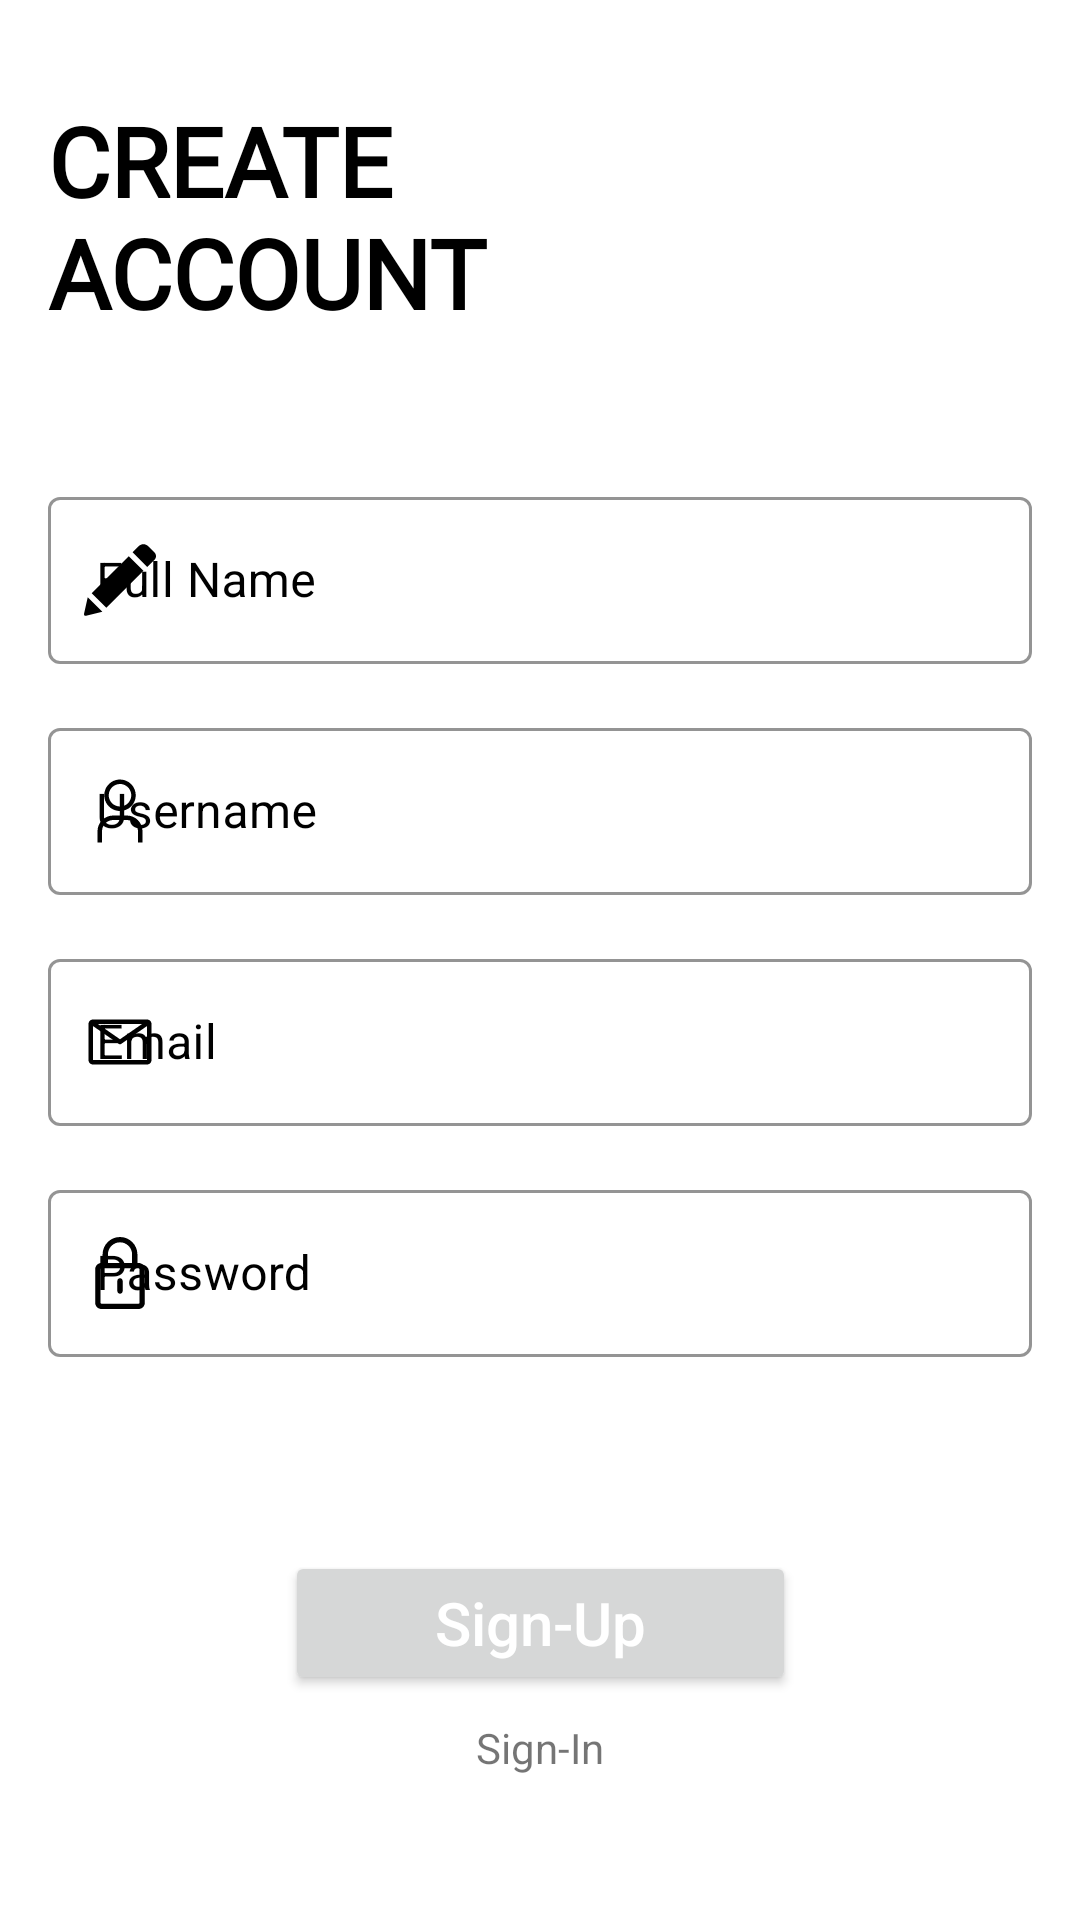

This screen was rendered from an Android layout file. Write that file and the resources it references.
<!-- AndroidManifest.xml: application theme Theme.TurneyKuy -->
<!-- res/layout/sign_up.xml -->
<?xml version="1.0" encoding="utf-8"?>
<androidx.constraintlayout.widget.ConstraintLayout xmlns:android="http://schemas.android.com/apk/res/android"
    xmlns:app="http://schemas.android.com/apk/res-auto"
    xmlns:tools="http://schemas.android.com/tools"
    android:layout_width="match_parent"
    android:layout_height="match_parent"
    android:background="@color/white">


    <TextView
        android:id="@+id/title"
        android:layout_width="match_parent"
        android:layout_height="wrap_content"
        android:text="@string/create_account"
        android:fontFamily="@font/inter_extrabold"
        android:textFontWeight="800"
        android:textSize="32sp"
        app:layout_constraintStart_toStartOf="parent"
        app:layout_constraintEnd_toEndOf="parent"
        app:layout_constraintTop_toTopOf="parent"
        android:layout_marginStart="16dp"
        android:layout_marginEnd="16dp"
        android:layout_marginTop="32dp"
        android:textColor="@color/black"
        />



    <com.google.android.material.textfield.TextInputLayout
        android:id="@+id/fullName_hint"
        android:layout_width="match_parent"
        android:layout_height="wrap_content"
        android:layout_marginStart="16dp"
        android:layout_marginTop="48dp"
        android:layout_marginEnd="16dp"
        android:textColorHint="@color/black"
        app:hintTextColor="@color/black"
        app:layout_constraintEnd_toEndOf="parent"
        app:layout_constraintStart_toStartOf="parent"
        app:layout_constraintTop_toBottomOf="@id/title"
        app:boxStrokeColor="@color/black"
        app:startIconDrawable="@drawable/ic_pensil"
        app:startIconTint="@color/black">

        <com.google.android.material.textfield.TextInputEditText
            android:id="@+id/fullName_input"
            android:layout_width="match_parent"
            android:layout_height="wrap_content"
            android:hint="@string/full_name"
            android:inputType="textPersonName"
            android:maxLines="1"
            android:paddingEnd="16dp"/>
    </com.google.android.material.textfield.TextInputLayout>



    <com.google.android.material.textfield.TextInputLayout
        android:id="@+id/username_hint"
        android:layout_width="match_parent"
        android:layout_height="wrap_content"
        android:layout_marginStart="16dp"
        android:layout_marginEnd="16dp"
        android:layout_marginTop="16dp"
        app:hintTextColor="@color/black"
        app:layout_constraintStart_toStartOf="parent"
        app:layout_constraintEnd_toEndOf="parent"
        app:layout_constraintTop_toBottomOf="@id/fullName_hint"
        android:textColorHint="@color/black"
        app:boxStrokeColor="@color/black"
        app:startIconDrawable="@drawable/ic_username"
        app:startIconTint="@color/black">

        <com.google.android.material.textfield.TextInputEditText
            android:id="@+id/username_input"
            android:layout_width="match_parent"
            android:layout_height="wrap_content"
            android:hint="@string/username"
            android:maxLines="1"
            android:paddingEnd="34dp"/>
    </com.google.android.material.textfield.TextInputLayout>



    <com.google.android.material.textfield.TextInputLayout
        android:id="@+id/email_hint"
        android:layout_width="match_parent"
        android:layout_height="wrap_content"
        android:layout_marginStart="16dp"
        android:layout_marginEnd="16dp"
        android:layout_marginTop="16dp"
        app:layout_constraintStart_toStartOf="parent"
        app:layout_constraintEnd_toEndOf="parent"
        app:layout_constraintTop_toBottomOf="@id/username_hint"
        app:hintTextColor="@color/black"
        android:textColorHint="@color/black"
        app:boxStrokeColor="@color/black"
        app:startIconDrawable="@drawable/ic_email"
        app:startIconTint="@color/black"
        >

        <com.google.android.material.textfield.TextInputEditText
            android:id="@+id/email_input"
            android:layout_width="match_parent"
            android:layout_height="wrap_content"
            android:hint="@string/email"
            android:maxLines="1"
            android:paddingEnd="34dp"/>



    </com.google.android.material.textfield.TextInputLayout>



    <com.google.android.material.textfield.TextInputLayout
        android:id="@+id/password_hint"
        android:layout_width="match_parent"
        android:layout_height="wrap_content"
        android:layout_marginStart="16dp"
        android:layout_marginEnd="16dp"
        android:layout_marginTop="16dp"
        app:layout_constraintStart_toStartOf="parent"
        app:layout_constraintEnd_toEndOf="parent"
        app:layout_constraintTop_toBottomOf="@id/email_hint"
        android:textColorHint="@color/black"
        app:prefixTextColor="@color/black"
        app:hintTextColor="@color/black"
        app:boxStrokeColor="@color/black"
        app:startIconDrawable="@drawable/ic_password"
        app:startIconTint="@color/black">

        <com.google.android.material.textfield.TextInputEditText
            android:id="@+id/password_input"
            android:layout_width="match_parent"
            android:layout_height="wrap_content"
            android:hint="@string/password"
            android:inputType="textPassword"
            android:maxLines="1"
            android:paddingEnd="34dp"/>


    </com.google.android.material.textfield.TextInputLayout>

    

    <Button
        android:layout_width="wrap_content"
        android:layout_height="wrap_content"
        android:text="@string/signUp"
        android:paddingStart="50dp"
        android:paddingEnd="50dp"
        android:paddingTop="8dp"
        android:paddingBottom="8dp"
        app:cornerRadius="30dp"
        android:textSize="20sp"
        android:textColor="@color/white"
        android:layout_marginBottom="8dp"
        app:layout_constraintBottom_toTopOf="@id/signUp"
        app:layout_constraintStart_toStartOf="parent"
        app:layout_constraintEnd_toEndOf="parent"
        android:textAllCaps="false"/>


    <TextView
        android:id="@+id/signUp"
        android:layout_width="wrap_content"
        android:layout_height="wrap_content"
        android:text="@string/signIN"
        app:layout_constraintStart_toStartOf="parent"
        app:layout_constraintEnd_toEndOf="parent"
        app:layout_constraintBottom_toBottomOf="parent"
        android:layout_marginBottom="48dp"/>




</androidx.constraintlayout.widget.ConstraintLayout>
<!-- resources referenced by this layout -->
<resources>
  <color name="black">#FF000000</color>
  <color name="white">#FFFFFFFF</color>
  <!-- drawable ic_email (drawable) -->
  <vector android:height="24dp" android:viewportHeight="26"
      android:viewportWidth="26" android:width="24dp" xmlns:android="http://schemas.android.com/apk/res/android">
      <path android:fillColor="#000000" android:pathData="M22.75,4.875H3.25C2.819,4.875 2.4057,5.0462 2.101,5.3509C1.7962,5.6557 1.625,6.069 1.625,6.5V19.5C1.625,19.931 1.7962,20.3443 2.101,20.649C2.4057,20.9538 2.819,21.125 3.25,21.125H22.75C23.181,21.125 23.5943,20.9538 23.899,20.649C24.2038,20.3443 24.375,19.931 24.375,19.5V6.5C24.375,6.069 24.2038,5.6557 23.899,5.3509C23.5943,5.0462 23.181,4.875 22.75,4.875ZM20.9625,6.5L13,12.0087L5.0375,6.5H20.9625ZM3.25,19.5V7.2394L12.5369,13.6663C12.6729,13.7606 12.8345,13.8112 13,13.8112C13.1655,13.8112 13.3271,13.7606 13.4631,13.6663L22.75,7.2394V19.5H3.25Z"/>
  </vector>
  <!-- drawable ic_pensil (drawable) -->
  <vector xmlns:android="http://schemas.android.com/apk/res/android"
      android:width="24dp"
      android:height="24dp"
      android:viewportWidth="24"
      android:viewportHeight="24">
    <path
        android:pathData="M14.9238,4.0442L19.806,8.9263L7.4479,21.2844L2.5685,16.4023L14.9238,4.0442ZM23.5106,2.8668L21.3333,0.6895C20.4919,-0.1519 19.1256,-0.1519 18.2813,0.6895L16.1957,2.7751L21.0778,7.6573L23.5106,5.2245C24.1632,4.5719 24.1632,3.5194 23.5106,2.8668ZM0.0136,23.2645C-0.0752,23.6643 0.2858,24.0226 0.6857,23.9254L6.126,22.6063L1.2466,17.7242L0.0136,23.2645Z"
        android:fillColor="#000000"/>
  </vector>
  <string name="create_account">CREATE\nACCOUNT</string>
  <string name="email">Email</string>
  <string name="full_name">Full Name</string>
  <string name="password">Password</string>
  <string name="signIN">Sign-In</string>
  <string name="signUp">Sign-Up</string>
  <string name="username">Username</string>
  <style name="Theme.TurneyKuy" parent="Theme.MaterialComponents.DayNight.DarkActionBar">
          
          <item name="colorPrimary">@color/blue_Primary</item>
          <item name="colorPrimaryVariant">@color/purple_700</item>
          <item name="colorOnPrimary">@color/white</item>
          
          <item name="colorSecondary">@color/teal_200</item>
          <item name="colorSecondaryVariant">@color/teal_700</item>
          <item name="colorOnSecondary">@color/black</item>
          
          <item name="android:statusBarColor" tools:targetApi="l">?attr/colorPrimaryVariant</item>
          
  
          <item name="android:textColorPrimary">@color/black</item>
          <item name="android:textColorSecondary">@color/white</item>
  
          <item name="textInputStyle">@style/Widget.MaterialComponents.TextInputLayout.OutlinedBox</item>
      </style>
  <color name="blue_Primary">#1027BB</color>
  <color name="purple_700">#FF3700B3</color>
  <color name="teal_200">#FF03DAC5</color>
  <color name="teal_700">#FF018786</color>
</resources>
